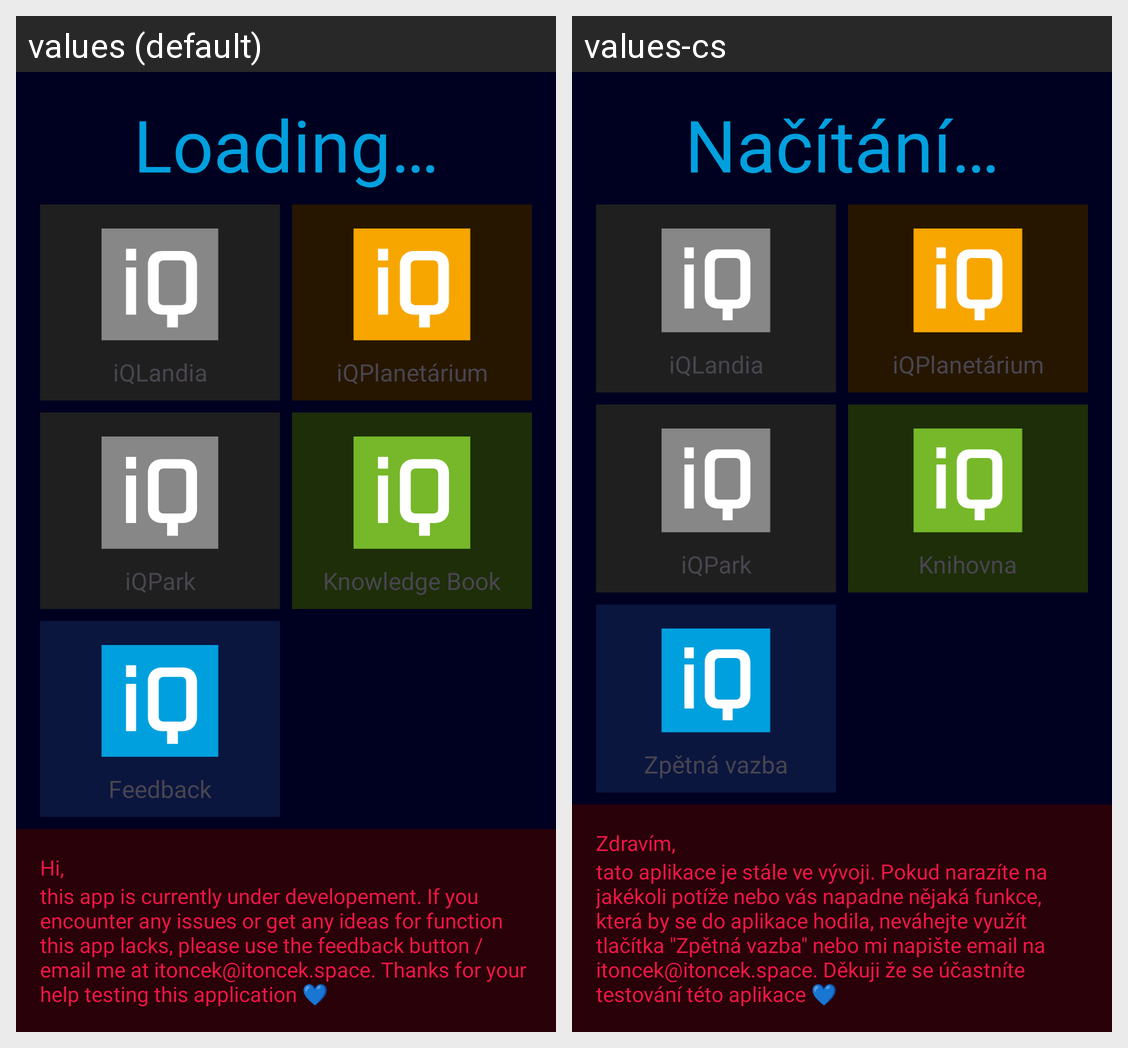

Strings drawn on this Android screen and how each of the app's shown locales translates them:
Android screen res/layout/activity_disambiuation.xml rendered under 2 locales, left to right: values (default), values-cs. Device: Nexus 5 (rendered at 1080×1920; each locale shown at half size, 540×960, under a caption strip naming it); theme Theme.IQScanner.
Strings drawn on this screen, with the default value and each locale's value (text and hints the layout hard-codes, and strings that could not be matched under every locale, appear in the picture but are not listed):

loading
  values: Loading…
  values-cs: Načítání…

dear_employee_body
  values: this app is currently under developement. If you encounter any issues or get any ideas for function this app lacks, please use the feedback button / email me at itoncek@itoncek.space. Thanks for your help testing this application 💙
  values-cs: tato aplikace je stále ve vývoji. Pokud narazíte na jakékoli potíže nebo vás napadne nějaká funkce, která by se do aplikace hodila, neváhejte využít tlačítka "Zpětná vazba" nebo mi napište email na itoncek@itoncek.space. Děkuji že se účastníte testování této aplikace 💙

dear_employee_title
  values: Hi,
  values-cs: Zdravím,

iqlandia
  values: iQLandia
  values-cs: iQLandia  [not translated; the default value is used]

iqplanet
  values: iQPlanetárium
  values-cs: iQPlanetárium  [not translated; the default value is used]

iqpark
  values: iQPark
  values-cs: iQPark  [not translated; the default value is used]

knowledge_book_title
  values: Knowledge Book
  values-cs: Knihovna

feedback
  values: Feedback
  values-cs: Zpětná vazba
